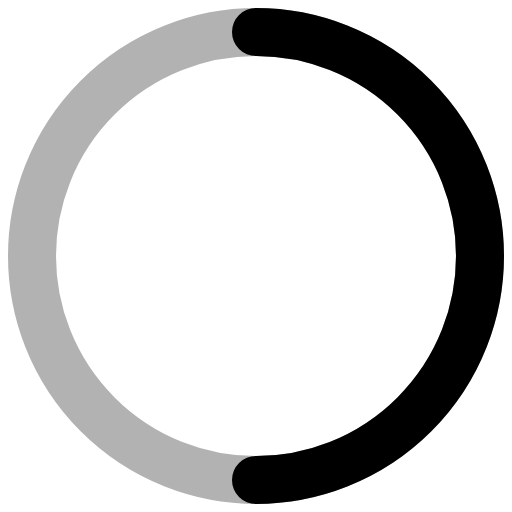
t = 0.00 s
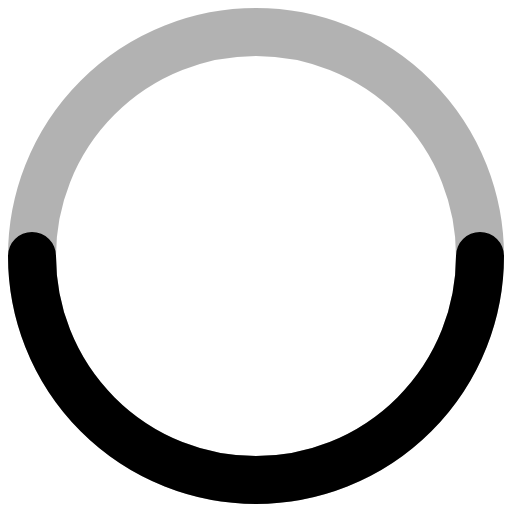
t = 0.25 s
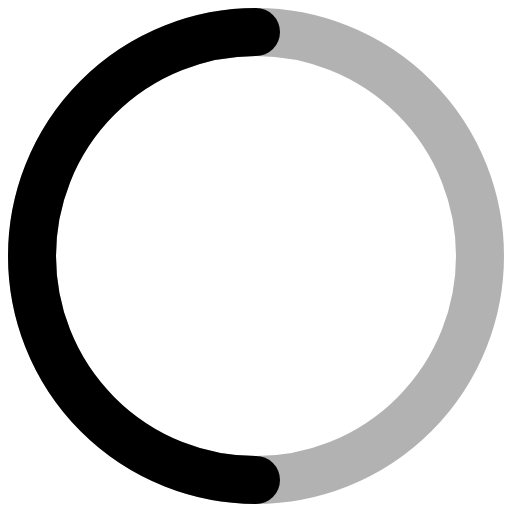
t = 0.50 s
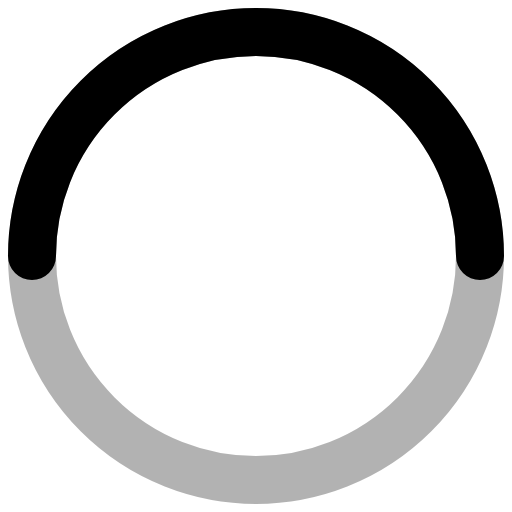
t = 0.75 s

The animated SVG that drew these frames (rendered in a browser with its animation timeline set to each time). Animation: 1 SMIL element (animateTransform=1); one cycle of 1.00 s, repeats indefinitely.

<svg width="16" height="16" viewBox="0 0 16 16" fill="none" xmlns="http://www.w3.org/2000/svg">
<circle cx="8" cy="8" r="7" stroke="currentColor" stroke-width="1.5" stroke-opacity="0.3"/>
<path d="M8 1A1 1 0 0 1 8 15" stroke="currentColor" stroke-width="1.5" stroke-linecap="round">
  <animateTransform attributeName="transform" type="rotate" from="0 8 8" to="360 8 8" dur="1s" repeatCount="indefinite"/>
</path>
</svg>
